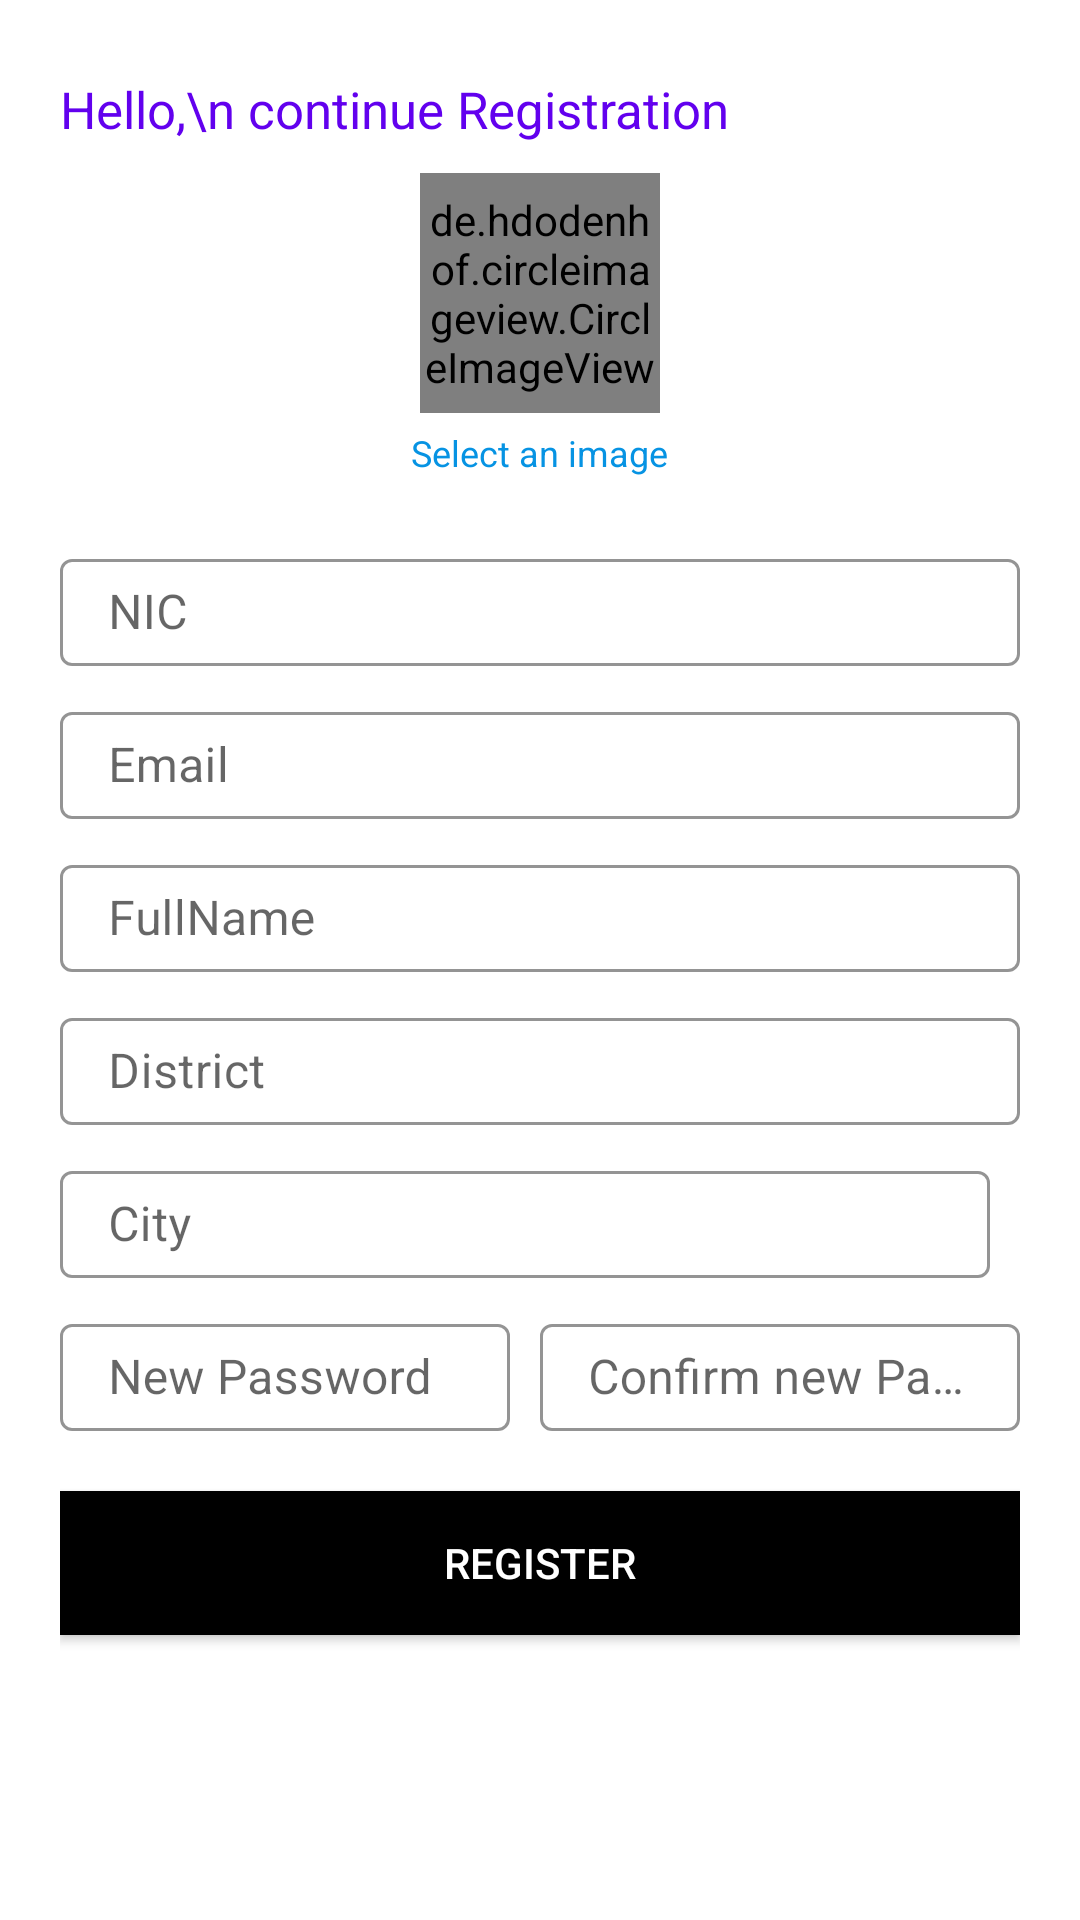

Write the Android layout XML for this screen, with the resource values it uses.
<!-- AndroidManifest.xml: application theme Theme.GFODApp -->
<!-- res/layout/activity_register.xml -->
<?xml version="1.0" encoding="utf-8"?>
<LinearLayout xmlns:android="http://schemas.android.com/apk/res/android"
    xmlns:app="http://schemas.android.com/apk/res-auto"
    xmlns:tools="http://schemas.android.com/tools"
    android:layout_width="match_parent"
    android:layout_height="match_parent"
    android:orientation="vertical"
    android:background="#fff"
    android:padding="20dp"
    tools:context="activity.RegisterActivity">

    <TextView
        android:id="@+id/logo_name"
        android:layout_width="wrap_content"
        android:layout_marginTop="5dp"
        android:layout_height="wrap_content"
        android:transitionName="logo_text"
        android:text="Hello,\n continue Registration"
        android:layout_marginBottom="10dp"
        android:textColor="@color/colorAppPrimary"
        android:textSize="17sp"
        />

    <de.hdodenhof.circleimageview.CircleImageView
        xmlns:app="http://schemas.android.com/apk/res-auto"
        android:id="@+id/imageDisaster"
        android:layout_width="80dp"
        android:layout_height="80dp"
        android:transitionName="logo_image"
        android:layout_gravity="center"
        android:src="@drawable/ic_baseline_account_circle_24"/>

    <TextView
        android:id="@+id/tvSelectImage"
        android:layout_width="wrap_content"
        android:layout_marginTop="5dp"
        android:layout_height="wrap_content"
        android:transitionName="logo_text"
        android:text="Select an image"
        android:textColor="@color/lightblue"
        android:layout_gravity="center"
        android:layout_marginBottom="10dp"
        android:textSize="12sp"
        />

    <ScrollView
        android:layout_width="match_parent"
        android:layout_height="wrap_content">

        <LinearLayout
            android:layout_width="match_parent"
            android:layout_height="wrap_content"
            android:layout_marginTop="5dp"
            android:layout_marginBottom="20dp"
            android:orientation="vertical">

            
            <LinearLayout
                android:layout_width="match_parent"
                android:layout_height="wrap_content"
                android:orientation="horizontal"
                android:layout_marginBottom="7dp">


            </LinearLayout>

            <com.google.android.material.textfield.TextInputLayout
                android:layout_width="match_parent"
                android:layout_height="wrap_content"
                android:hint="NIC"
                app:hintTextColor="@color/colorAppPrimary"
                app:boxStrokeColor="@color/colorAppPrimary"
                android:layout_marginBottom="10dp"
                style="@style/Widget.MaterialComponents.TextInputLayout.OutlinedBox"
                >
                <com.google.android.material.textfield.TextInputEditText
                    android:id="@+id/txtNic"
                    android:layout_width="match_parent"
                    android:layout_height="wrap_content"
                    android:paddingVertical="7dp"
                    android:inputType="text"
                    />
            </com.google.android.material.textfield.TextInputLayout>

            <com.google.android.material.textfield.TextInputLayout
                android:layout_width="match_parent"
                android:layout_height="wrap_content"
                android:hint="Email"
                app:hintTextColor="@color/colorAppPrimary"
                app:boxStrokeColor="@color/colorAppPrimary"
                android:layout_marginBottom="10dp"
                style="@style/Widget.MaterialComponents.TextInputLayout.OutlinedBox"
                >
                <com.google.android.material.textfield.TextInputEditText
                    android:id="@+id/txtEmail"
                    android:layout_width="match_parent"
                    android:layout_height="wrap_content"
                    android:paddingVertical="7dp"
                    android:inputType="text"
                    />
            </com.google.android.material.textfield.TextInputLayout>

            <com.google.android.material.textfield.TextInputLayout
                android:layout_width="match_parent"
                android:layout_height="wrap_content"
                android:hint="FullName"
                app:hintTextColor="@color/colorAppPrimary"
                app:boxStrokeColor="@color/colorAppPrimary"
                android:layout_marginBottom="10dp"
                style="@style/Widget.MaterialComponents.TextInputLayout.OutlinedBox"
                >
                <com.google.android.material.textfield.TextInputEditText
                    android:id="@+id/txt_fullName"
                    android:layout_width="match_parent"
                    android:layout_height="wrap_content"
                    android:paddingVertical="7dp"
                    android:inputType="text"
                    />
            </com.google.android.material.textfield.TextInputLayout>


            <LinearLayout
                android:layout_width="match_parent"
                android:layout_height="wrap_content"
                android:gravity="fill_horizontal"
                android:orientation="horizontal">



                <com.google.android.material.textfield.TextInputLayout
                    android:layout_width="match_parent"
                    android:layout_height="wrap_content"
                    android:hint="District"
                    app:hintTextColor="@color/colorAppPrimary"
                    app:boxStrokeColor="@color/colorAppPrimary"
                    android:layout_marginBottom="10dp"
                    android:layout_weight="1"
                    style="@style/Widget.MaterialComponents.TextInputLayout.OutlinedBox"
                    >
                    <com.google.android.material.textfield.TextInputEditText
                        android:id="@+id/txt_district"
                        android:layout_width="match_parent"
                        android:layout_height="wrap_content"
                        android:paddingVertical="7dp"
                        android:inputType="text"
                        />
                </com.google.android.material.textfield.TextInputLayout>
            </LinearLayout>

            <LinearLayout
                android:layout_width="match_parent"
                android:layout_height="wrap_content"
                android:gravity="fill_horizontal"
                android:orientation="horizontal">

                <com.google.android.material.textfield.TextInputLayout
                    android:layout_width="match_parent"
                    android:layout_height="wrap_content"
                    android:hint="City"
                    app:hintTextColor="@color/colorAppPrimary"
                    app:boxStrokeColor="@color/colorAppPrimary"
                    android:layout_marginBottom="10dp"
                    android:layout_marginRight="10dp"
                    android:layout_weight="1"
                    style="@style/Widget.MaterialComponents.TextInputLayout.OutlinedBox"
                    >
                    <com.google.android.material.textfield.TextInputEditText
                        android:id="@+id/txt_city"
                        android:layout_width="match_parent"
                        android:layout_height="wrap_content"
                        android:paddingVertical="7dp"
                        android:inputType="text"
                        />
                </com.google.android.material.textfield.TextInputLayout>



            </LinearLayout>

            <LinearLayout
                android:layout_width="match_parent"
                android:layout_height="wrap_content"
                android:gravity="fill_horizontal"
                android:orientation="horizontal">

                <com.google.android.material.textfield.TextInputLayout
                    android:layout_width="match_parent"
                    android:layout_height="wrap_content"
                    android:hint="New Password"
                    app:hintTextColor="@color/colorAppPrimary"
                    app:boxStrokeColor="@color/colorAppPrimary"
                    android:layout_marginBottom="10dp"
                    android:layout_marginRight="10dp"
                    android:layout_weight="1"
                    style="@style/Widget.MaterialComponents.TextInputLayout.OutlinedBox"
                    >
                    <com.google.android.material.textfield.TextInputEditText
                        android:id="@+id/txt_password"
                        android:layout_width="match_parent"
                        android:layout_height="wrap_content"
                        android:paddingVertical="7dp"
                        android:inputType="textPassword"
                        />
                </com.google.android.material.textfield.TextInputLayout>

                <com.google.android.material.textfield.TextInputLayout
                    android:layout_width="match_parent"
                    android:layout_height="wrap_content"
                    android:hint="Confirm new Password"
                    app:hintTextColor="@color/colorAppPrimary"
                    app:boxStrokeColor="@color/colorAppPrimary"
                    android:layout_marginBottom="10dp"
                    android:layout_weight="1"
                    style="@style/Widget.MaterialComponents.TextInputLayout.OutlinedBox"
                    >
                    <com.google.android.material.textfield.TextInputEditText
                        android:id="@+id/txt_confirmPassword"
                        android:layout_width="match_parent"
                        android:layout_height="wrap_content"
                        android:inputType="textPassword"
                        android:paddingVertical="7dp"
                        />
                </com.google.android.material.textfield.TextInputLayout>

            </LinearLayout>

            <Button
                android:id="@+id/btnRegister"
                android:layout_width="match_parent"
                android:layout_height="wrap_content"
                android:text="Register"
                android:background="#000"
                android:textColor="#fff"
                android:layout_marginTop="10dp"
                android:layout_marginBottom="20dp"
                android:elevation="2dp"/>

        </LinearLayout>

    </ScrollView>
</LinearLayout>
<!-- resources referenced by this layout -->
<resources>
  <color name="colorAppPrimary">#6200EE</color>
  <color name="lightblue">#0693E3</color>
  <!-- drawable ic_baseline_account_circle_24 (drawable) -->
  <vector android:height="250dp" android:tint="#6200EE"
      android:viewportHeight="24" android:viewportWidth="24"
      android:width="250dp" xmlns:android="http://schemas.android.com/apk/res/android">
      <path android:fillColor="@android:color/white" android:pathData="M12,2C6.48,2 2,6.48 2,12s4.48,10 10,10 10,-4.48 10,-10S17.52,2 12,2zM12,5c1.66,0 3,1.34 3,3s-1.34,3 -3,3 -3,-1.34 -3,-3 1.34,-3 3,-3zM12,19.2c-2.5,0 -4.71,-1.28 -6,-3.22 0.03,-1.99 4,-3.08 6,-3.08 1.99,0 5.97,1.09 6,3.08 -1.29,1.94 -3.5,3.22 -6,3.22z"/>
  </vector>
  <style name="Theme.GFODApp" parent="Theme.MaterialComponents.Light.NoActionBar">
          
          <item name="colorPrimary">@color/purple_500</item>
          <item name="colorPrimaryVariant">@color/purple_700</item>
          <item name="colorOnPrimary">@color/white</item>
          
          <item name="colorSecondary">@color/teal_200</item>
          <item name="colorSecondaryVariant">@color/teal_700</item>
          <item name="colorOnSecondary">@color/black</item>
          
          <item name="android:statusBarColor" tools:targetApi="l">?attr/colorPrimaryVariant</item>
          
      </style>
  <color name="purple_500">#FF6200EE</color>
  <color name="purple_700">#FF3700B3</color>
  <color name="white">#FFFFFFFF</color>
  <color name="teal_200">#FF03DAC5</color>
  <color name="teal_700">#FF018786</color>
  <color name="black">#FF000000</color>
</resources>
